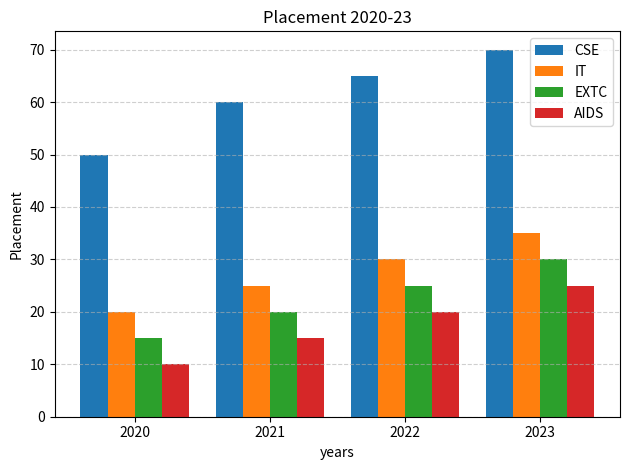

Generate this figure with matplotlib:
import matplotlib.pyplot as plt
import numpy as np

years = ['2020', '2021', '2022', '2023']
CSE = [50, 60, 65, 70]
IT = [20, 25, 30, 35]
EXTC = [15, 20, 25, 30]
AIDS = [10, 15, 20, 25]

x = np.arange(len(years))
bar_width = 0.2

plt.bar(x-1.5*bar_width,CSE,bar_width,label="CSE")
plt.bar(x-0.5*bar_width,IT,bar_width,label="IT")
plt.bar(x+0.5*bar_width,EXTC,bar_width,label="EXTC")
plt.bar(x+1.5*bar_width,AIDS,bar_width,label="AIDS")

plt.xlabel("years")
plt.ylabel("Placement")
plt.title("Placement 2020-23")
plt.xticks(x,years)
plt.legend()
plt.grid(axis = "y",linestyle = '--',alpha = 0.6)

plt.tight_layout()
plt.show()
